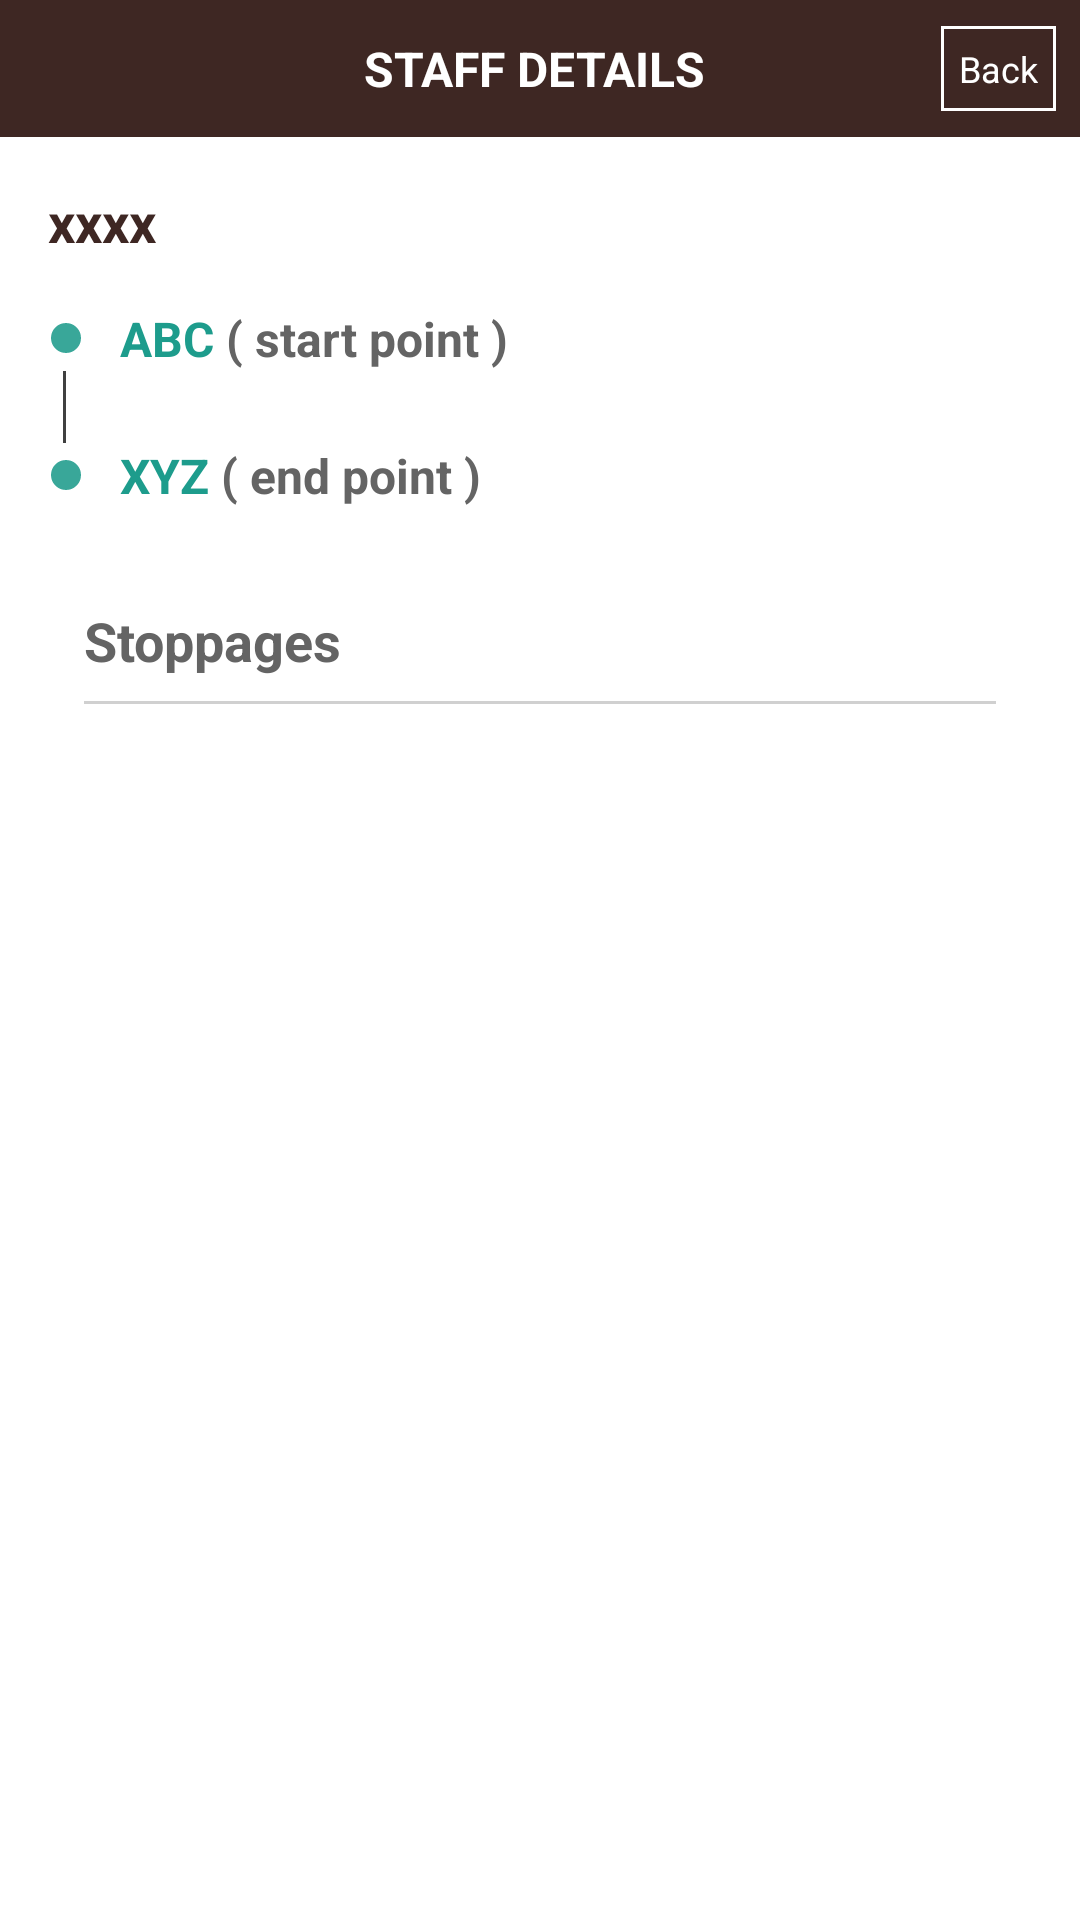

The Android layout XML behind this screen, and the referenced resources:
<!-- AndroidManifest.xml: application theme AppTheme -->
<!-- res/layout/activity_trip_emp.xml -->
<?xml version="1.0" encoding="utf-8"?>
<ScrollView xmlns:android="http://schemas.android.com/apk/res/android"
    xmlns:tools="http://schemas.android.com/tools"
    android:layout_width="match_parent"
    android:layout_height="match_parent"
    android:fillViewport="true">

    <LinearLayout
        android:orientation="vertical" android:layout_width="match_parent"
        android:layout_height="match_parent"
        android:background="#ffffff">

        <RelativeLayout android:id="@+id/am_ll"
            android:layout_width="match_parent"
            android:layout_height="wrap_content"
            android:orientation="horizontal"
            android:background="@color/colorPrimary">

            <TextView android:layout_width="match_parent"
                android:layout_height="wrap_content"
                android:text="Staff Details "
                android:textAllCaps="true"
                android:textSize="16sp"
                android:textColor="@color/colorWhite"
                android:background="@color/colorPrimary"
                android:padding="12dp"
                android:gravity="center"
                android:textStyle="bold"/>

            <TextView android:id="@+id/ate_tv_back"
                android:layout_width="wrap_content"
                android:layout_height="wrap_content"
                android:text="Back"
                android:textSize="12sp"
                android:textColor="@color/colorWhite"
                android:background="@drawable/rect_white_stroke_bg"
                android:gravity="center"
                android:padding="6dp"
                android:layout_centerVertical="true"
                android:layout_alignParentRight="true"
                android:layout_alignParentEnd="true"
                android:layout_marginRight="8dp" />

        </RelativeLayout>


        <TextView android:id="@+id/ate_tv_date"
            android:layout_width="match_parent"
            android:layout_height="wrap_content"
            android:text="xxxx"
            android:textColor="@color/colorPrimary"
            android:textSize="18sp"
            android:layout_margin="16dp"
            android:layout_marginRight="16dp"
            android:textStyle="bold"/>

        <LinearLayout android:layout_width="match_parent"
            android:layout_height="wrap_content"
            android:orientation="vertical"
            android:layout_marginBottom="16dp"
            android:layout_marginLeft="16dp"
            android:layout_marginRight="16dp">
            <LinearLayout android:layout_width="wrap_content"
                android:layout_height="wrap_content"
                android:orientation="horizontal"
                android:gravity="center">

                <TextView android:layout_width="12dp"
                    android:layout_height="12dp"
                    android:background="@drawable/round_btn"
                    android:layout_marginRight="12dp"/>

                <TextView android:id="@+id/ate_tv_spoint"
                    android:layout_width="wrap_content"
                    android:layout_height="wrap_content"
                    android:text="ABC"
                    android:textSize="16sp"
                    android:textColor="#1d9c8c"
                    android:textAllCaps="true"
                    android:textStyle="bold"/>

                <TextView android:layout_width="wrap_content"
                    android:layout_height="wrap_content"
                    android:text=" ( start point )"
                    android:textSize="16sp"
                    android:textColor="@color/colorText"
                    android:textStyle="bold"/>


            </LinearLayout>
            <View android:layout_width="1dp"
                android:layout_height="24dp"
                android:background="#404040"
                android:layout_marginLeft="5dp" />

            <LinearLayout android:layout_width="wrap_content"
                android:layout_height="wrap_content"
                android:orientation="horizontal"
                android:gravity="center">

                <TextView android:layout_width="12dp"
                    android:layout_height="12dp"
                    android:background="@drawable/round_btn"
                    android:layout_marginRight="12dp"/>
                <TextView android:id="@+id/ate_tv_epoint"
                    android:layout_width="wrap_content"
                    android:layout_height="wrap_content"
                    android:text="XYZ"
                    android:textSize="16sp"
                    android:textColor="#1d9c8c"
                    android:textAllCaps="true"
                    android:textStyle="bold"/>
                <TextView android:layout_width="wrap_content"
                    android:layout_height="wrap_content"
                    android:text=" ( end point )"
                    android:textSize="16sp"
                    android:textColor="@color/colorText"
                    android:textStyle="bold"/>


            </LinearLayout>
        </LinearLayout>



        <TextView android:layout_width="match_parent"
            android:layout_height="wrap_content"
            android:text="Stoppages "
            android:textColor="#646464"
            android:textSize="18sp"
            android:layout_marginLeft="28dp"
            android:layout_marginRight="16dp"
            android:layout_marginTop="16dp"
            android:textStyle="bold"/>

        <View android:layout_width="match_parent"
            android:layout_height="1dp"
            android:background="#d0d0d0"
            android:layout_marginLeft="28dp"
            android:layout_marginRight="28dp"
            android:layout_marginTop="8dp" />

        <ImageView android:id="@+id/ate_iv_refresh"
            android:layout_width="wrap_content"
            android:layout_height="wrap_content"
            android:src="@drawable/ic_refresh"
            android:layout_gravity="center"
            android:layout_marginTop="12dp"/>

        <ExpandableListView
            android:id="@+id/ate_Exp"
            android:layout_height="match_parent"
            android:layout_width="match_parent"
            android:layout_margin="16dp" />




    </LinearLayout>

</ScrollView>
<!-- resources referenced by this layout -->
<resources>
  <color name="colorPrimary">#3e2723</color>
  <color name="colorText">#646464</color>
  <color name="colorWhite">#ffffff</color>
  <!-- drawable rect_white_stroke_bg (drawable) -->
  <?xml version="1.0" encoding="utf-8"?>
  <shape android:shape="rectangle"
      xmlns:android="http://schemas.android.com/apk/res/android" >
      <stroke android:color="@color/colorWhite" android:width="1dp"/>
  </shape>
  <!-- drawable round_btn (drawable) -->
  <?xml version="1.0" encoding="utf-8"?>
  <shape android:shape="oval"
      xmlns:android="http://schemas.android.com/apk/res/android" >
      <solid android:color="@color/colorAccent"/>
      <stroke android:color="@color/colorWhite" android:width="1dp"/>
  
  </shape>
  <style name="AppTheme" parent="Theme.AppCompat.Light.NoActionBar">
          
          <item name="colorPrimary">@color/colorPrimary</item>
          <item name="colorPrimaryDark">@color/colorPrimaryDark</item>
          <item name="colorAccent">@color/colorAccent</item>
      </style>
  <color name="colorAccent">#39a799</color>
  <color name="colorPrimaryDark">#261815</color>
</resources>
